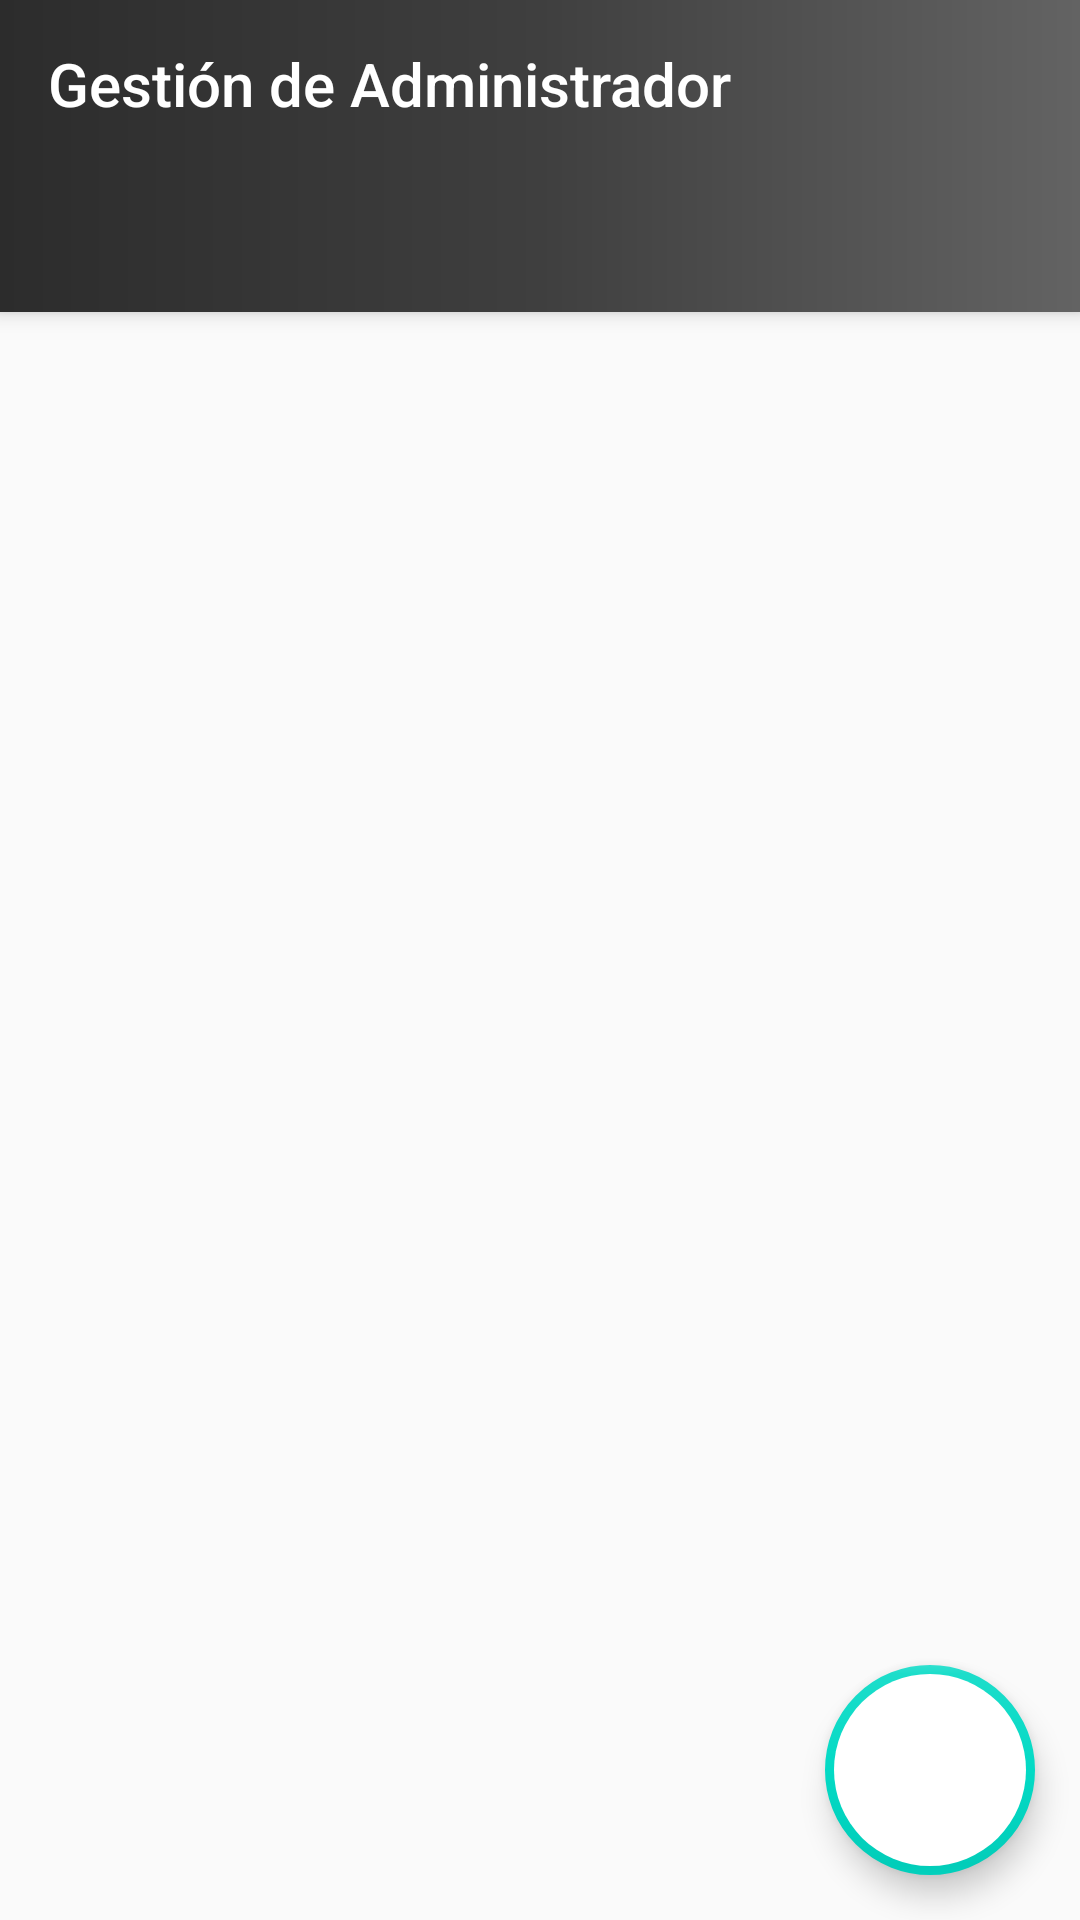

Reconstruct the res/layout file that produces this screen, plus the resources it refers to.
<!-- AndroidManifest.xml: application theme AppTheme -->
<!-- res/layout/activity_administrador.xml -->
<?xml version="1.0" encoding="utf-8"?>
<android.support.design.widget.CoordinatorLayout xmlns:android="http://schemas.android.com/apk/res/android"
    xmlns:app="http://schemas.android.com/apk/res-auto"
    xmlns:tools="http://schemas.android.com/tools"
    android:layout_width="match_parent"
    android:layout_height="match_parent"
    tools:context=".Administrador">

    <android.support.design.widget.AppBarLayout
        android:layout_width="match_parent"
        android:layout_height="wrap_content"
        android:theme="@style/AppTheme.AppBarOverlay"
        android:background="@drawable/bdegradado">

        <android.support.v7.widget.Toolbar
            android:id="@+id/toolbar"
            android:layout_width="match_parent"
            android:layout_height="?attr/actionBarSize"
            android:layout_weight="1"
            app:layout_scrollFlags="scroll|enterAlways"
            app:popupTheme="@style/AppTheme.PopupOverlay"
            app:title="Gestión de Administrador">

        </android.support.v7.widget.Toolbar>



        <android.support.design.widget.TabLayout
            android:id="@+id/tabs"
            android:layout_width="match_parent"
            android:layout_height="wrap_content" />
    </android.support.design.widget.AppBarLayout>



    <android.support.v4.view.ViewPager
        android:id="@+id/view_pager"
        android:layout_width="match_parent"
        android:layout_height="match_parent"
        app:layout_behavior="@string/appbar_scrolling_view_behavior" />


    <android.support.design.widget.FloatingActionButton
        android:id="@+id/fab_admin"
        android:layout_width="wrap_content"
        android:layout_height="wrap_content"
        android:layout_gravity="bottom|end"
        android:layout_margin="15dp"
        android:backgroundTint= "#fff"
        app:borderWidth="3dp"
        app:fabCustomSize="70dp"
        app:maxImageSize="40dp"
        android:src="@drawable/ic_agregar_cliente"
        app:backgroundTint="@color/colorAccent" />

</android.support.design.widget.CoordinatorLayout>
<!-- resources referenced by this layout -->
<resources>
  <!-- drawable bdegradado (drawable) -->
  <?xml version="1.0" encoding="utf-8"?>
  <shape xmlns:android="http://schemas.android.com/apk/res/android"
      android:shape="rectangle">
      <gradient
          android:startColor="#2C2C2C"
          android:centerColor="#3F3F3F"
          android:endColor="#636363"
          />
  </shape>
  <style name="AppTheme.AppBarOverlay" parent="ThemeOverlay.AppCompat.Dark.ActionBar" />
  <style name="AppTheme.PopupOverlay" parent="ThemeOverlay.AppCompat.Light" />
  <style name="AppTheme" parent="Theme.AppCompat.Light.DarkActionBar">
          
          <item name="colorPrimary">@color/colorPrimary</item>
          <item name="colorPrimaryDark">@color/colorPrimaryDark</item>
          <item name="colorAccent">@color/colorAccent</item>
      </style>
  <!-- not gathered from this repository: default colours our renderer supplied (Android Studio template values) -->
  <color name="colorPrimary">#FF6200EE</color>
  <color name="colorPrimaryDark">#FF3700B3</color>
  <color name="colorAccent">#FF03DAC5</color>
</resources>
